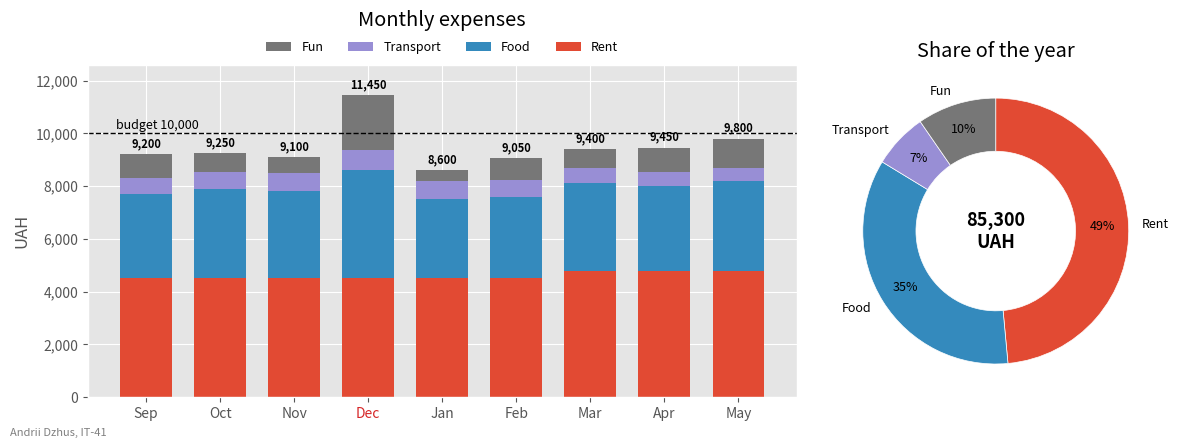

Recreate this plot in Python.
import matplotlib.pyplot as plt
import numpy as np
from matplotlib.ticker import StrMethodFormatter

STUDENT_NAME = "Andrii Dzhus"   # ім'я та прізвище транслітерацією
STUDENT_GROUP = "IT-41"   # група

months = ["Sep", "Oct", "Nov", "Dec", "Jan", "Feb", "Mar", "Apr", "May"]
# витрати студента, грн
expenses = {
    "Rent": np.array([4500, 4500, 4500, 4500, 4500, 4500, 4800, 4800, 4800]),
    "Food": np.array([3200, 3400, 3300, 4100, 3000, 3100, 3300, 3200, 3400]),
    "Transport": np.array([600, 650, 700, 750, 700, 650, 600, 550, 500]),
    "Fun": np.array([900, 700, 600, 2100, 400, 800, 700, 900, 1100]),
}
budget = 10000

plt.style.use("ggplot")

fig, (ax_bars, ax_pie) = plt.subplots(
    1, 2, figsize=(12, 4.5), gridspec_kw={"width_ratios": [2, 1]}
)

# --- ліворуч: стовпчики зі стеком ---
x = np.arange(len(months))
bottom = np.zeros(len(months))
colors = {}
for name, values in expenses.items():
    bars = ax_bars.bar(x, values, bottom=bottom, width=0.7, label=name)
    colors[name] = bars.patches[0].get_facecolor()
    bottom += values

totals = bottom
# підписи сум над останнім (верхнім) шаром стеку
ax_bars.bar_label(bars, labels=[f"{t:,.0f}" for t in totals], padding=3,
                  fontsize=8, fontweight="bold")

ax_bars.axhline(budget, color="black", linestyle="--", linewidth=1)
ax_bars.text(-0.4, budget + 150, f"budget {budget:,}", fontsize=9)

ax_bars.set_xticks(x, months)
# місяці з перевищенням бюджету - червоним
for label, total in zip(ax_bars.get_xticklabels(), totals):
    if total > budget:
        label.set_color("tab:red")

ax_bars.set_ylim(0, totals.max() * 1.1)
ax_bars.yaxis.set_major_formatter(StrMethodFormatter("{x:,.0f}"))
ax_bars.set_ylabel("UAH")
ax_bars.set_title("Monthly expenses", pad=28)

# легенда у зворотному порядку: як шари стеку, згори вниз
handles, labels = ax_bars.get_legend_handles_labels()
ax_bars.legend(handles[::-1], labels[::-1], loc="lower center",
               bbox_to_anchor=(0.5, 1.0), ncol=4, frameon=False, fontsize=9)

# --- праворуч: кільцева діаграма за весь рік ---
year_totals = {name: values.sum() for name, values in expenses.items()}
grand_total = sum(year_totals.values())

ax_pie.pie(
    list(year_totals.values()),
    labels=list(year_totals.keys()),
    colors=[colors[name] for name in year_totals],
    autopct="%.0f%%",
    pctdistance=0.8,
    startangle=90,
    counterclock=False,
    wedgeprops={"width": 0.4, "edgecolor": "white"},
    textprops={"fontsize": 9},
)
ax_pie.text(0, 0, f"{grand_total:,}\nUAH", ha="center", va="center",
            fontsize=13, fontweight="bold")
ax_pie.set_title("Share of the year")

fig.text(0.01, 0.02, f"{STUDENT_NAME}, {STUDENT_GROUP}", fontsize=8, color="gray")
fig.tight_layout(rect=(0, 0.02, 1, 1))

fig.savefig("task_2.png", dpi=100)
plt.show()
